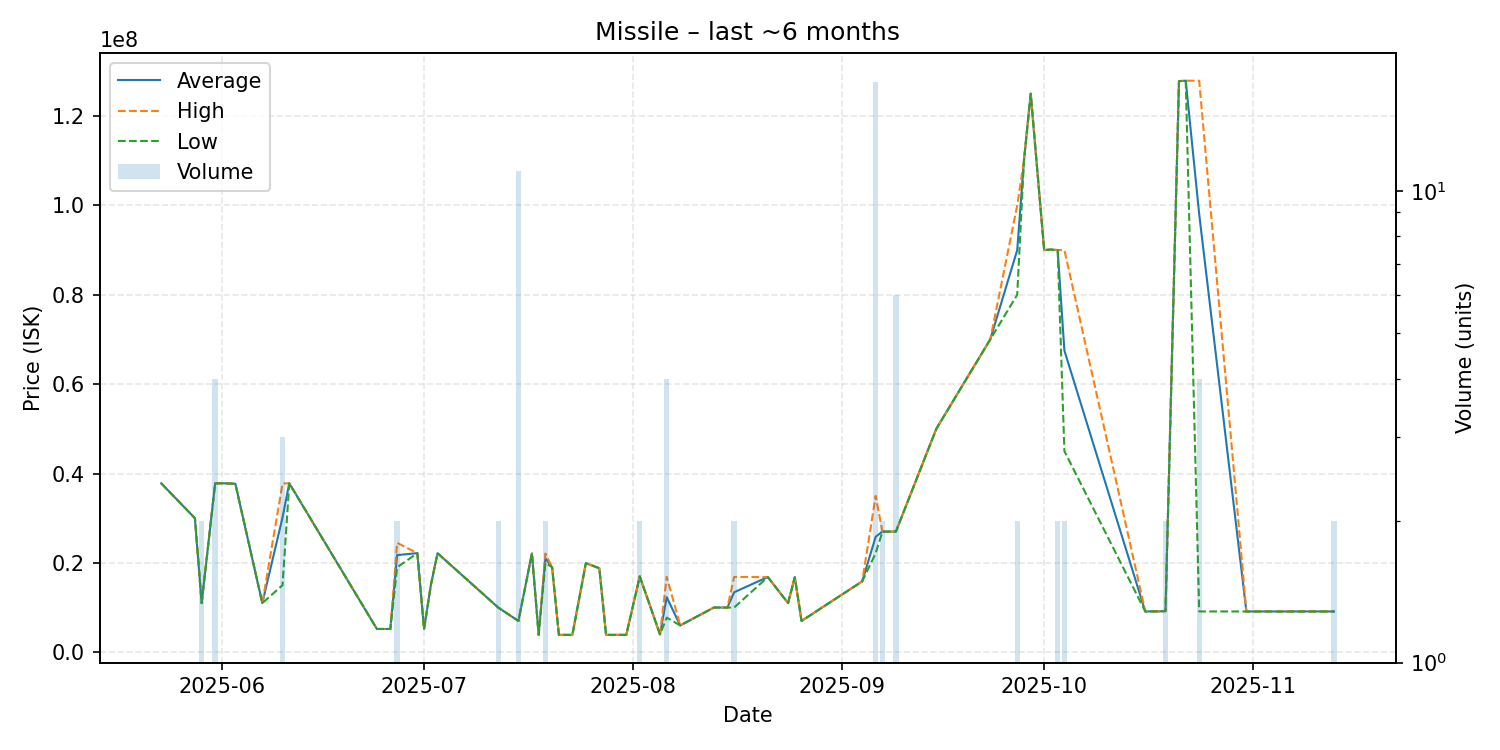

The file beside this chart, header and first rows:
date, average, highest, lowest, order_count, volume
2025-05-23, 37810000, 37810000, 37810000, 1, 1
2025-05-28, 30000000, 30000000, 30000000, 1, 1
2025-05-29, 11000000, 11000000, 11000000, 1, 2
2025-05-31, 37787500, 37795000, 37780000, 4, 4
2025-06-01, 37820000, 37820000, 37820000, 1, 1
2025-06-03, 37700000, 37700000, 37700000, 1, 1
2025-06-07, 11000000, 11000000, 11000000, 1, 1
2025-06-10, 30166667, 37750000, 15000000, 3, 3
2025-06-11, 37810000, 37810000, 37810000, 1, 1
2025-06-24, 5207000, 5207000, 5207000, 1, 1
2025-06-26, 5207000, 5207000, 5207000, 1, 1
2025-06-27, 21745000, 24490000, 19000000, 2, 2
2025-06-30, 22180000, 22180000, 22180000, 1, 1
2025-07-01, 5211000, 5211000, 5211000, 1, 1
2025-07-02, 15000000, 15000000, 15000000, 1, 1
2025-07-03, 22160000, 22160000, 22160000, 1, 1
2025-07-12, 10000000, 10000000, 10000000, 2, 2
2025-07-15, 7007091, 7008000, 7004000, 3, 11
2025-07-17, 22130000, 22130000, 22130000, 1, 1
2025-07-18, 3888000, 3888000, 3888000, 1, 1
2025-07-19, 21050000, 22100000, 20000000, 2, 2
2025-07-20, 19000000, 19000000, 19000000, 1, 1
2025-07-21, 3888000, 3888000, 3888000, 1, 1
2025-07-23, 3888000, 3888000, 3888000, 1, 1
2025-07-25, 19940000, 19940000, 19940000, 1, 1
2025-07-27, 18800000, 18800000, 18800000, 1, 1
2025-07-28, 3888000, 3888000, 3888000, 1, 1
2025-07-31, 3888000, 3888000, 3888000, 1, 1
2025-08-02, 16985000, 16990000, 16980000, 2, 2
2025-08-05, 4001000, 4001000, 4001000, 1, 1
2025-08-06, 12323000, 16895000, 7751000, 4, 4
2025-08-08, 6000000, 6000000, 6000000, 1, 1
2025-08-13, 10010000, 10010000, 10010000, 1, 1
2025-08-15, 10000000, 10000000, 10000000, 1, 1
2025-08-16, 13425000, 16850000, 10000000, 2, 2
2025-08-21, 16830000, 16830000, 16830000, 1, 1
2025-08-24, 11000000, 11000000, 11000000, 1, 1
2025-08-25, 16800000, 16800000, 16800000, 1, 1
2025-08-26, 7001000, 7001000, 7001000, 1, 1
2025-09-04, 15860000, 15860000, 15860000, 1, 1
2025-09-06, 25844706, 35000000, 22170000, 10, 17
2025-09-07, 27000000, 27000000, 27000000, 2, 2
2025-09-08, 27000000, 27000000, 27000000, 1, 1
2025-09-09, 27000000, 27000000, 27000000, 1, 6
2025-09-15, 50010000, 50010000, 50010000, 1, 1
2025-09-23, 70000000, 70000000, 70000000, 1, 1
2025-09-27, 90000000, 100000000, 80000000, 2, 2
2025-09-28, 110000000, 110000000, 110000000, 1, 1
2025-09-29, 125000000, 125000000, 125000000, 1, 1
2025-10-01, 90000000, 90000000, 90000000, 1, 1
2025-10-02, 90110000, 90110000, 90110000, 1, 1
2025-10-03, 90005000, 90010000, 90000000, 2, 2
2025-10-04, 67500000, 90000000, 45000000, 2, 2
2025-10-16, 9125000, 9125000, 9125000, 1, 1
2025-10-17, 9144000, 9144000, 9144000, 1, 1
2025-10-18, 9144000, 9144000, 9144000, 1, 1
2025-10-19, 9205500, 9211000, 9200000, 2, 2
2025-10-21, 127800000, 127800000, 127800000, 1, 1
2025-10-22, 127900000, 127900000, 127900000, 1, 1
2025-10-24, 98006500, 127900000, 9126000, 4, 4
... 7 more rows
